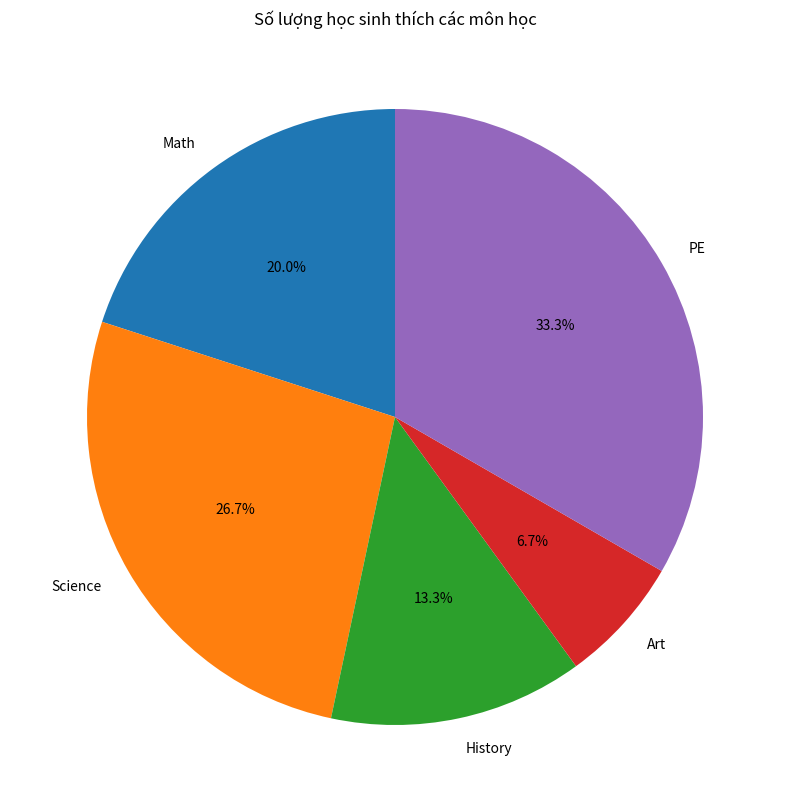

This chart was generated by the following Python code:
### Sử dụng thư viện Matplotlib
import matplotlib as plt
import matplotlib.pyplot as plt 

### Ví dụ với biểu đồ đường
# x = [1, 2, 3, 4]
# y = [10, 20, 25, 30]
# plt.plot(x, y, label='Dữ liệu mẫu')
# plt.xlabel('Thời gian')
# plt.ylabel('Giá trị')
# plt.title("Biểu đồ tăng trưởng")

# plt.show()


### Ví dụ với Figure
# plt.figure(figsize=(10,5))
# plt.plot([1,2,3], [4,5,6])
# plt.show()

### Biểu đồ histtogram: Biểu diễn tần suất dữ liệu
# data = [1,2,2,3,3,3,4,4,4,4] ## Tập dữ liệu
# plt.hist(data, bins=10) ## bins=4 chia thành 4 cột dựa trên tần suất của các giá trị từ 1 đến 4
# plt.show()

### Biểu đồ tròn pie
# sizes = [20, 30, 25, 25]
# [redacted]
# plt.pie(sizes, labels=labelNames)
# # plt.show()

# ### Xuất biểu đồ dưới dạng hình ảnh
# plt.savefig('./SS12/bieudohinhtron.jpg')




###### Chữa bài thực hành 1
# days = ["Mon", "Tue", "Wed", "Thu", "Fri", "Sat", "Sun"] 
# temperatures = [25, 27, 26, 28, 29, 30, 31]

# plt.plot(days, temperatures, label="Nhiệt độ trung bình trong tuần")
# plt.xlabel('Ngày')
# plt.ylabel('Nhiệt độ')
# plt.legend("T")
# plt.show()


###### Chữa bài thực hành 2:
subjects = ["Math", "Science", "History", "Art", "PE"] 
students = [15, 20, 10, 5, 25]

### Vẽ biểu đồ cột
# plt.figure(figsize=(10,5))
# plt.bar(subjects, students, color='green')
# plt.xlabel('Môn học')
# plt.ylabel('Số lượng học sinh')
# plt.title("Số lượng học sinh thích các môn học")
# plt.show()

### Vẽ biểu đồ tròn
plt.figure(figsize=(10,10))
plt.pie(students, labels=subjects, autopct="%1.1f%%", startangle=90)
plt.title("Số lượng học sinh thích các môn học")
plt.show()